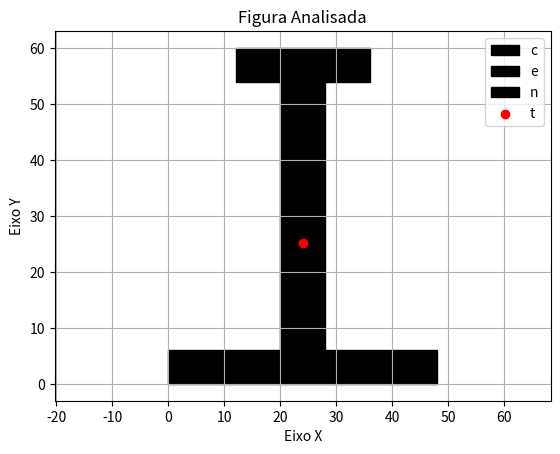

The script that saved this image:
import matplotlib.pyplot as plt
## Exercício 1
def calculaCentroide(retangulos,buracos): ## função para calcular o centróide da figura
    areaPreenchida=0
    areaVazada=0
    xc=yc=0
    for xi,xf,yi,yf in retangulos: ## Loop para percorrer o vetor de retângulos
        base=xf-xi ## Base de um retângulo
        altura=yf-yi ## Altura de um retângulo
        area=base*altura ## Área de um retângulo
        areaPreenchida+=area ## Soma a área de cada retângulo
        xp=(xi+xf)/2 * area ## Coordenada X do centróide de um retângulo
        yp=(yi+yf)/2 * area ## Coordenada Y do centróide de um retângulo
        xc+=xp ## Adiciona a coordenada X do centróide de um retângulo na contribuição global
        yc+=yp ## Adiciona a coordenada Y do centróide de um retângulo na contribuição global
    if buracos: ## Caso seja uma figura vazada
        for xi,xf,yi,yf in buracos: ## Loop para percorrer o vetor de buracos
            base=xf-xi
            altura=yf-yi
            area=base*altura
            areaVazada+=area
            xp=(xi+xf)/2 * area
            yp=(yi+yf)/2 * area
            xc-=xp ## Retira a coordenada X do centróide do buraco na contribuição global
            yc-=yp ## Retira a coordenada Y do centróide do buraco na contribuição global
    xc/=(areaPreenchida-areaVazada) ## Posição X do centróide da figura
    yc/=(areaPreenchida-areaVazada) ## Posição Y do centróide da figura

    return xc, yc

def calcularMomentoDeInercia(retangulos, buracos): ## Função para calcular o momento de inércia da figura
    Xp, Yp = calculaCentroide(retangulos,buracos) ## Chama a função para calcular o centróuide
    Ixx = 0 ## Inicializa o momento de inércia em relação a X
    Iyy = 0 ## Inicializa o momento de inércia em relação a Y
    Ixy = 0 ## Inicializa o produto de inércia
    dX=0 ## Inicializa a distancia X entre o centróide do retângulo e da figura
    dY=0 ## Inicializa a distancia Y entre o centróide do retângulo e da figura
    for xi, xf, yi, yf in retangulos: ## Loop para percorrer o vetor de retângulos
        base = xf - xi
        altura = yf - yi
        area = base * altura
        x = (xi + xf) / 2 ## Centróide X do retângulo analisado
        y = (yi + yf) / 2 ## Centróide Y do retângulo analisado
        IxxLocal = (base * altura**3) / 12 ## Momento de inercia X de um retângulo
        IyyLocal = (altura * base**3) / 12 ## Momento de inercia Y de um retângulo
        IxyLocal = 0
        dX = x - Xp ## Distância em X entre o centróide do retângulo analisado e o da figura
        dY = y - Yp ## Distância em Y entre o centróide do retângulo analisado e o da figura
        Ixx += IxxLocal + area * dY**2 ## Momento de inércia em X final
        Iyy += IyyLocal + area * dX**2 ## Momento de inércia em Y final
        Ixy += IxyLocal + area * dX * dY ## Produto de inércia final
    if buracos: ## Apenas se existir buracos na figura
        for xi, xf, yi, yf in buracos: ## Loop para percorrer o vetor de buracos
            base = xf - xi
            altura = yf - yi
            area = base * altura
            x = (xi + xf) / 2
            y = (yi + yf) / 2
            IxxLocal = (base * altura**3) / 12
            IyyLocal = (altura * base**3) / 12
            IxyLocal = 0
            dX = x - Xp
            dy = y - Yp
            Ixx -= IxxLocal + area * dY**2 ## Subtrái o momento de inércia em X do buraco
            Iyy -= IyyLocal + area * dX**2 ## Subtrái o momento de inércia em Y do buraco
            Ixy -= IxyLocal + area * dX * dY ## Subtrái o produto de inércia do buraco
    return Ixx, Iyy, Ixy ,Xp ,Yp

def plotarfigura(retangulos, buracos, dx, dy): ## Função para plotar o problema
    fig, ax = plt.subplots()
    for xi, xf, yi, yf in retangulos: ## Plota os retângulos cheios
        base = xf - xi
        altura = yf - yi
        ax.add_patch(plt.Rectangle((xi, yi), base, altura, edgecolor='black', facecolor='black'))

    for xi, xf, yi, yf in buracos: ## Plota os retângulos vazados
        base = xf - xi
        altura = yf - yi
        ax.add_patch(plt.Rectangle((xi, yi), base, altura, edgecolor='black', facecolor='white'))

    ax.scatter(dx, dy, color='red', label='Pontos (dx, dy)') ## Plota o ponto do centróide

    ## Configurações gerais do gráfico
    plt.axis('equal')
    plt.legend()
    plt.xlabel('Eixo X')
    plt.ylabel('Eixo Y')
    plt.title("Figura Analisada")
    plt.grid(True)
    plt.legend("centróide")
    plt.show()

def LeituraDeRetangulos(): ## função para ler as infor,ações do problema
    retangulos = []
    numRetangulos = int(input("Digite o número de retângulos na figura: "))

    for i in range(numRetangulos): ## Loop para inserir coordenadas dos retângulos cheios
        entrada = input(f"Digite as coordenadas do retângulo {i+1} (X-inicial, X-final, Y-inicial, Y-final): ")
        xi, xf, yi, yf = map(float, entrada.split())
        retangulos.append((xi, xf, yi, yf))

    figOca = input("Existe algum buraco na estrutura? (s/n): ")
    if figOca.lower() == 's':
        buracos = []
        numBuracos = int(input("Digite o número de buracos na figura: "))

        for i in range(numBuracos): ## Loop para inserir as coordenadas dos buracos
            entrada = input(f"Digite as coordenadas do buraco {i+1} (X-inicial, X-final, Y-inicial, Y-final): ")
            xi, xf, yi, yf = map(float, entrada.split())
            buracos.append((xi, xf, yi, yf))

    return retangulos, buracos


## Chamada das funções e exibição dos resultados

##retangulos, buracos = LeituraDeRetangulos() Comentei apenas para fazer testes automatizados

## teste 1 da proposta do exercicio
retangulos=[(0,48,0,6),(20,28,6,54),(12,36,54,60)]
buracos=[]

Ixx, Iyy, Ixy, dx, dy = calcularMomentoDeInercia(retangulos, buracos)

print(f"O centroide da figura é: {dx},{dy}")

print(f"Momento de inércia em relação ao eixo X: {Ixx:.2f} cm⁴")
print(f"Momento de inércia em relação ao eixo Y: {Iyy:.2f} cm⁴")
print(f"Produto de inércia Ixy: {Ixy:.2f} cm⁴")

plotarfigura(retangulos, buracos,dx,dy)